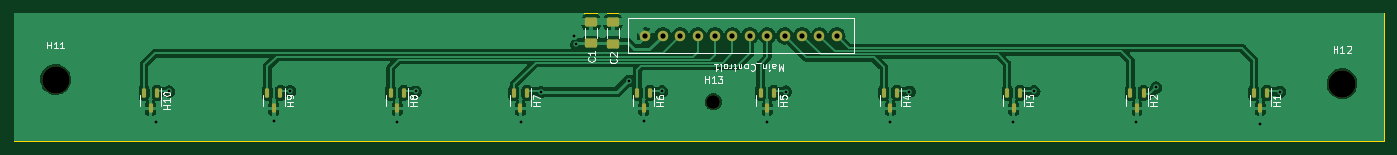
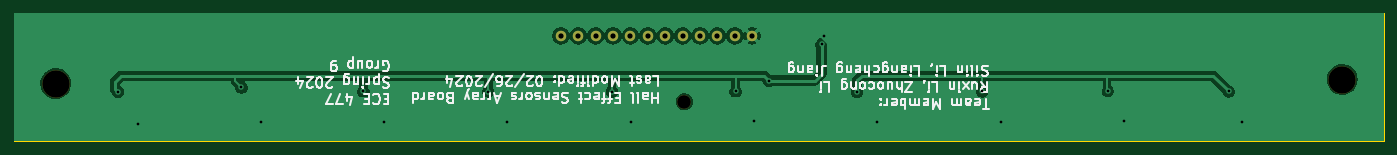
Circuit board: 11 layer files. Board 200.0 x 18.7 mm.
- bottom_copper: Hall_effect_sensors-B_Cu.gbr (51449 bytes)
- bottom_mask: Hall_effect_sensors-B_Mask.gbr (1002 bytes)
- paste: Hall_effect_sensors-B_Paste.gbr (464 bytes)
- bottom_silk: Hall_effect_sensors-B_Silkscreen.gbr (57270 bytes)
- outline: Hall_effect_sensors-Edge_Cuts.gbr (616 bytes)
- top_copper: Hall_effect_sensors-F_Cu.gbr (105270 bytes)
- top_mask: Hall_effect_sensors-F_Mask.gbr (2828 bytes)
- paste: Hall_effect_sensors-F_Paste.gbr (2280 bytes)
- top_silk: Hall_effect_sensors-F_Silkscreen.gbr (21741 bytes)
- drill: Hall_effect_sensors-NPTH.drl (445 bytes)
- drill: Hall_effect_sensors-PTH.drl (933 bytes)

=== bottom_copper: Hall_effect_sensors-B_Cu.gbr (51449 bytes, source omitted) ===
=== bottom_mask: Hall_effect_sensors-B_Mask.gbr ===
%TF.GenerationSoftware,KiCad,Pcbnew,7.0.10*%
%TF.CreationDate,2024-03-05T14:44:44-05:00*%
%TF.ProjectId,Hall_effect_sensors,48616c6c-5f65-4666-9665-63745f73656e,rev?*%
%TF.SameCoordinates,Original*%
%TF.FileFunction,Soldermask,Bot*%
%TF.FilePolarity,Negative*%
%FSLAX46Y46*%
G04 Gerber Fmt 4.6, Leading zero omitted, Abs format (unit mm)*
G04 Created by KiCad (PCBNEW 7.0.10) date 2024-03-05 14:44:44*
%MOMM*%
%LPD*%
G01*
G04 APERTURE LIST*
%ADD10C,2.000000*%
%ADD11C,4.000000*%
%ADD12C,1.524000*%
G04 APERTURE END LIST*
D10*
%TO.C,H13*%
X141930000Y-88530000D03*
%TD*%
D11*
%TO.C,H12*%
X233700000Y-85900000D03*
%TD*%
D12*
%TO.C,Main_Control1*%
X159960000Y-78930000D03*
X157420000Y-78930000D03*
X154880000Y-78930000D03*
X152340000Y-78930000D03*
X149800000Y-78930000D03*
X147260000Y-78930000D03*
X144720000Y-78930000D03*
X142180000Y-78930000D03*
X139640000Y-78930000D03*
X137100000Y-78930000D03*
X134560000Y-78930000D03*
X132020000Y-78930000D03*
%TD*%
D11*
%TO.C,H11*%
X45900000Y-85300000D03*
%TD*%
M02*

=== paste: Hall_effect_sensors-B_Paste.gbr ===
%TF.GenerationSoftware,KiCad,Pcbnew,7.0.10*%
%TF.CreationDate,2024-03-05T14:44:44-05:00*%
%TF.ProjectId,Hall_effect_sensors,48616c6c-5f65-4666-9665-63745f73656e,rev?*%
%TF.SameCoordinates,Original*%
%TF.FileFunction,Paste,Bot*%
%TF.FilePolarity,Positive*%
%FSLAX46Y46*%
G04 Gerber Fmt 4.6, Leading zero omitted, Abs format (unit mm)*
G04 Created by KiCad (PCBNEW 7.0.10) date 2024-03-05 14:44:44*
%MOMM*%
%LPD*%
G01*
G04 APERTURE LIST*
G04 APERTURE END LIST*
M02*

=== bottom_silk: Hall_effect_sensors-B_Silkscreen.gbr (57270 bytes, source omitted) ===
=== outline: Hall_effect_sensors-Edge_Cuts.gbr ===
%TF.GenerationSoftware,KiCad,Pcbnew,7.0.10*%
%TF.CreationDate,2024-03-05T14:44:45-05:00*%
%TF.ProjectId,Hall_effect_sensors,48616c6c-5f65-4666-9665-63745f73656e,rev?*%
%TF.SameCoordinates,Original*%
%TF.FileFunction,Profile,NP*%
%FSLAX46Y46*%
G04 Gerber Fmt 4.6, Leading zero omitted, Abs format (unit mm)*
G04 Created by KiCad (PCBNEW 7.0.10) date 2024-03-05 14:44:45*
%MOMM*%
%LPD*%
G01*
G04 APERTURE LIST*
%TA.AperFunction,Profile*%
%ADD10C,0.200000*%
%TD*%
G04 APERTURE END LIST*
D10*
X39800000Y-75600000D02*
X239825400Y-75600000D01*
X239825400Y-94310000D01*
X39800000Y-94310000D01*
X39800000Y-75600000D01*
M02*

=== top_copper: Hall_effect_sensors-F_Cu.gbr (105270 bytes, source omitted) ===
=== top_mask: Hall_effect_sensors-F_Mask.gbr (2828 bytes, source withheld) ===
=== paste: Hall_effect_sensors-F_Paste.gbr (2280 bytes, source withheld) ===
=== top_silk: Hall_effect_sensors-F_Silkscreen.gbr (21741 bytes, source omitted) ===
=== drill: Hall_effect_sensors-NPTH.drl ===
M48
; DRILL file {KiCad 7.0.10} date Tue Mar  5 14:44:35 2024
; FORMAT={-:-/ absolute / inch / decimal}
; #@! TF.CreationDate,2024-03-05T14:44:35-05:00
; #@! TF.GenerationSoftware,Kicad,Pcbnew,7.0.10
; #@! TF.FileFunction,NonPlated,1,2,NPTH
FMAT,2
INCH
; #@! TA.AperFunction,NonPlated,NPTH,ComponentDrill
T1C0.0787
; #@! TA.AperFunction,NonPlated,NPTH,ComponentDrill
T2C0.1575
%
G90
G05
T1
X5.5878Y-3.4854
T2
X1.8071Y-3.3583
X9.2008Y-3.3819
M30

=== drill: Hall_effect_sensors-PTH.drl ===
M48
; DRILL file {KiCad 7.0.10} date Tue Mar  5 14:44:35 2024
; FORMAT={-:-/ absolute / inch / decimal}
; #@! TF.CreationDate,2024-03-05T14:44:35-05:00
; #@! TF.GenerationSoftware,Kicad,Pcbnew,7.0.10
; #@! TF.FileFunction,Plated,1,2,PTH
FMAT,2
INCH
; #@! TA.AperFunction,Plated,PTH,ViaDrill
T1C0.0157
; #@! TA.AperFunction,Plated,PTH,ComponentDrill
T2C0.0300
%
G90
G05
T1
X2.385Y-3.6008
X2.4594Y-3.4268
X3.0618Y-3.5945
X3.1545Y-3.4248
X3.7705Y-3.5996
X3.876Y-3.4268
X4.4807Y-3.6008
X4.5953Y-3.4295
X4.7846Y-3.1071
X4.7996Y-3.1563
X5.1016Y-3.3646
X5.1878Y-3.5949
X5.2937Y-3.426
X5.8961Y-3.6004
X6.0039Y-3.4276
X6.6047Y-3.6028
X6.715Y-3.4276
X7.3126Y-3.6035
X7.4323Y-3.426
X8.0189Y-3.6051
X8.1331Y-3.4039
X8.7291Y-3.615
X8.8437Y-3.4283
T2
X5.1976Y-3.1075
X5.2976Y-3.1075
X5.3976Y-3.1075
X5.4976Y-3.1075
X5.5976Y-3.1075
X5.6976Y-3.1075
X5.7976Y-3.1075
X5.8976Y-3.1075
X5.9976Y-3.1075
X6.0976Y-3.1075
X6.1976Y-3.1075
X6.2976Y-3.1075
M30
